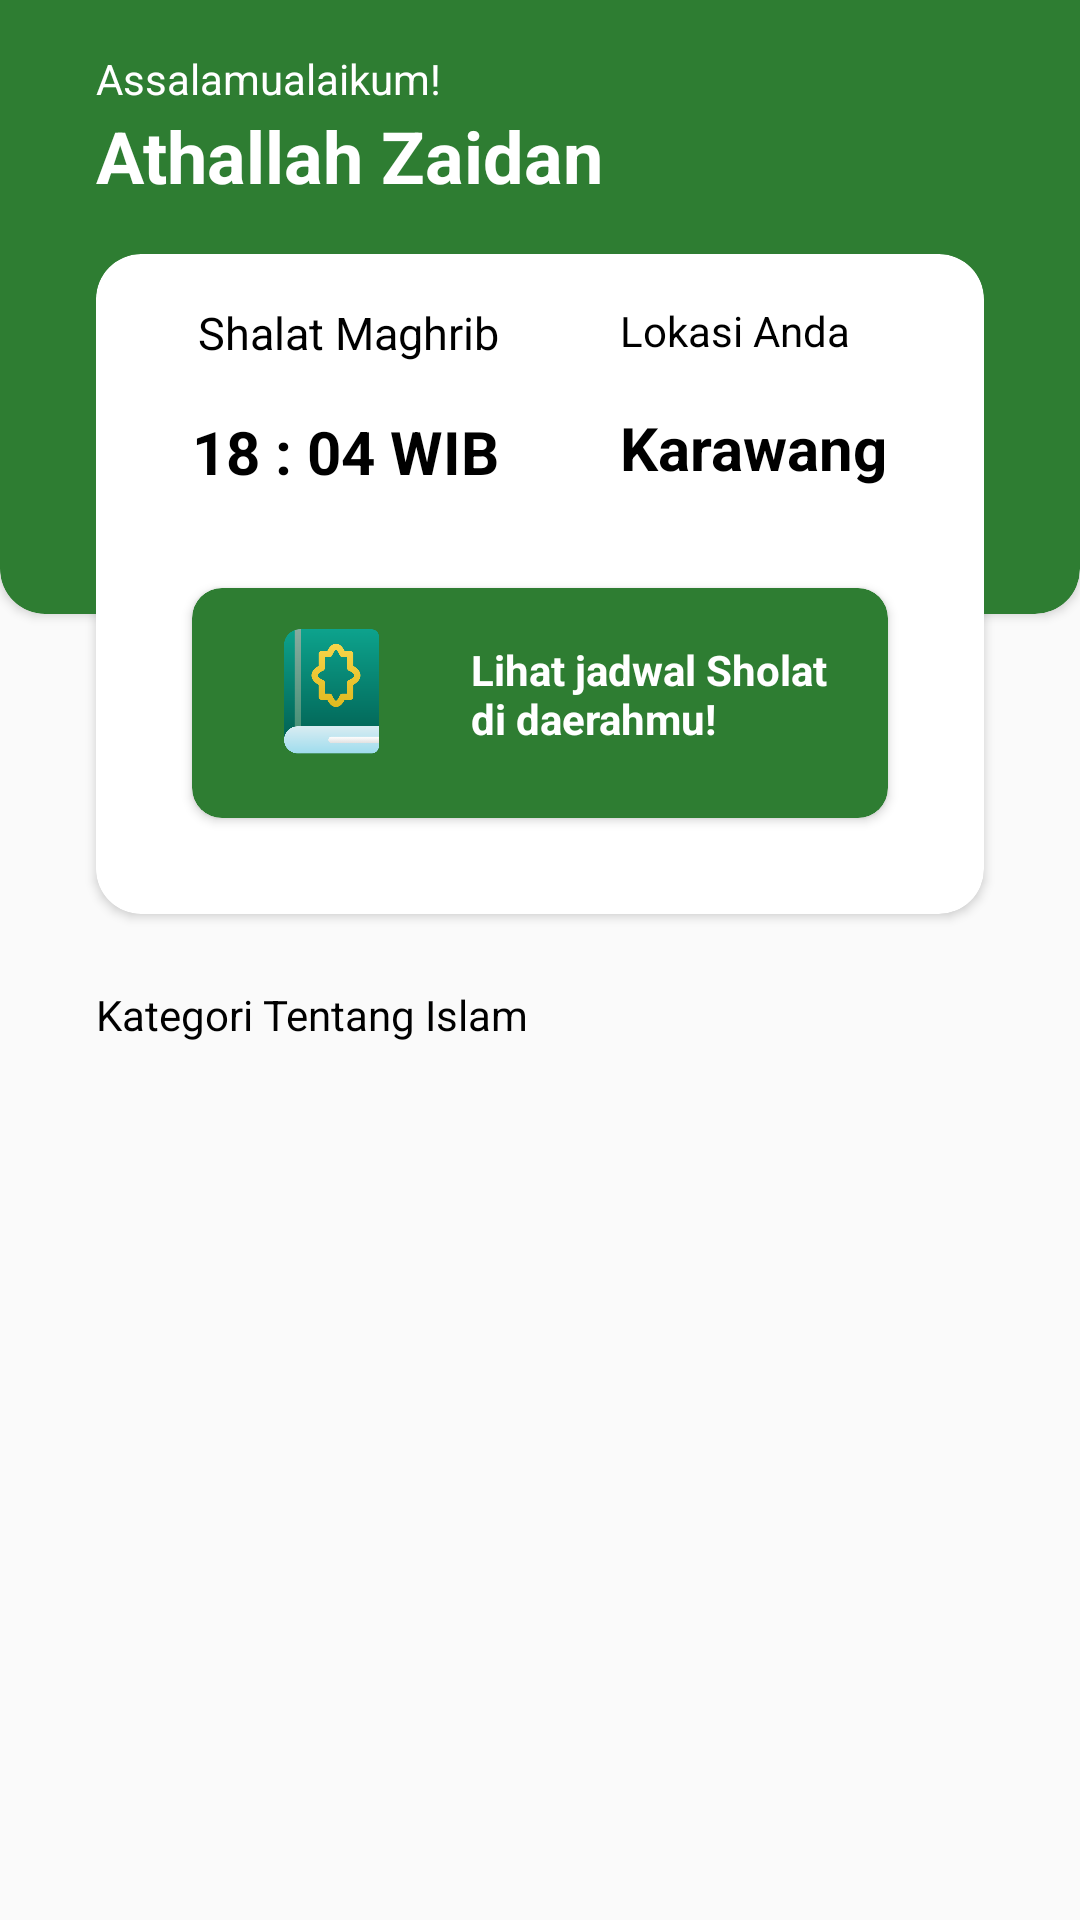

This screen was rendered from an Android layout file. Write that file and the resources it references.
<!-- AndroidManifest.xml: application theme Theme.AppCompat.Light.NoActionBar -->
<!-- res/layout/activity_main.xml -->
<?xml version="1.0" encoding="utf-8"?>
<androidx.core.widget.NestedScrollView xmlns:android="http://schemas.android.com/apk/res/android"
    xmlns:app="http://schemas.android.com/apk/res-auto"
    xmlns:tools="http://schemas.android.com/tools"
    android:id="@+id/container"
    android:layout_width="match_parent"
    android:layout_height="match_parent">

    <androidx.constraintlayout.widget.ConstraintLayout
        android:layout_width="match_parent"
        android:layout_height="match_parent">

        <androidx.cardview.widget.CardView
            android:id="@+id/cardView3"
            android:layout_width="0dp"
            android:layout_height="220dp"
            android:layout_marginTop="-16dp"
            android:backgroundTint="@color/hijau"
            app:cardCornerRadius="15dp"
            app:layout_constraintEnd_toEndOf="parent"
            app:layout_constraintStart_toStartOf="parent"
            app:layout_constraintTop_toTopOf="parent">

            <androidx.constraintlayout.widget.ConstraintLayout
                android:layout_width="match_parent"
                android:layout_height="match_parent">

                <TextView
                    android:id="@+id/textView12"
                    android:layout_width="wrap_content"
                    android:layout_height="wrap_content"
                    android:layout_marginStart="32dp"
                    android:layout_marginTop="32dp"
                    android:text="Assalamualaikum!"
                    android:textColor="@color/white"
                    app:layout_constraintStart_toStartOf="parent"
                    app:layout_constraintTop_toTopOf="parent" />

                <TextView
                    android:id="@+id/textView13"
                    android:layout_width="wrap_content"
                    android:layout_height="wrap_content"
                    android:text="Athallah Zaidan"
                    android:textColor="@color/white"
                    android:textSize="24sp"
                    android:textStyle="bold"
                    app:layout_constraintStart_toStartOf="@+id/textView12"
                    app:layout_constraintTop_toBottomOf="@+id/textView12" />


            </androidx.constraintlayout.widget.ConstraintLayout>
        </androidx.cardview.widget.CardView>

        <androidx.cardview.widget.CardView
            android:id="@+id/cardView4"
            android:layout_width="0dp"
            android:layout_height="220dp"
            android:layout_marginStart="32dp"
            android:layout_marginTop="-120dp"
            android:layout_marginEnd="32dp"
            app:cardCornerRadius="15sp"
            app:layout_constraintEnd_toEndOf="parent"
            app:layout_constraintStart_toStartOf="parent"
            app:layout_constraintTop_toBottomOf="@+id/cardView3">

            <androidx.constraintlayout.widget.ConstraintLayout
                android:layout_width="match_parent"
                android:layout_height="match_parent">

                <TextView
                    android:id="@+id/textView4"
                    android:layout_width="0dp"
                    android:layout_height="wrap_content"
                    android:layout_marginTop="16dp"
                    android:text="Shalat Maghrib"
                    android:textColor="@color/black"
                    android:textSize="15sp"
                    app:layout_constraintEnd_toEndOf="@+id/textView18"
                    app:layout_constraintTop_toTopOf="parent" />

                <TextView
                    android:id="@+id/textView5"
                    android:layout_width="wrap_content"
                    android:layout_height="wrap_content"
                    android:layout_marginTop="16dp"
                    android:text="Lokasi Anda"
                    android:textColor="@color/black"
                    app:layout_constraintStart_toStartOf="@+id/textView19"
                    app:layout_constraintTop_toTopOf="parent" />

                <TextView
                    android:id="@+id/textView18"
                    android:layout_width="wrap_content"
                    android:layout_height="wrap_content"
                    android:layout_marginTop="16dp"
                    android:text="18 : 04 WIB"
                    android:textColor="@color/black"
                    android:textSize="20sp"
                    android:textStyle="bold"
                    app:layout_constraintStart_toStartOf="@+id/cv_quran"
                    app:layout_constraintTop_toBottomOf="@+id/textView4" />

                <TextView
                    android:id="@+id/textView19"
                    android:layout_width="wrap_content"
                    android:layout_height="wrap_content"
                    android:layout_marginTop="16dp"
                    android:text="Karawang"
                    android:textColor="@color/black"
                    android:textSize="20sp"
                    android:textStyle="bold"
                    app:layout_constraintEnd_toEndOf="@+id/cv_quran"
                    app:layout_constraintTop_toBottomOf="@+id/textView5" />

                <androidx.cardview.widget.CardView
                    android:id="@+id/cv_quran"
                    android:layout_width="match_parent"
                    android:layout_height="0dp"
                    android:layout_marginStart="32dp"
                    android:layout_marginTop="32dp"
                    android:layout_marginEnd="32dp"
                    android:layout_marginBottom="32dp"
                    android:backgroundTint="@color/hijau"
                    app:cardCornerRadius="10sp"
                    app:layout_constraintBottom_toBottomOf="parent"
                    app:layout_constraintEnd_toEndOf="parent"
                    app:layout_constraintStart_toStartOf="parent"
                    app:layout_constraintTop_toBottomOf="@+id/textView18">

                    <androidx.constraintlayout.widget.ConstraintLayout
                        android:layout_width="match_parent"
                        android:layout_height="match_parent">

                        <TextView
                            android:id="@+id/textView25"
                            android:layout_width="0dp"
                            android:layout_height="wrap_content"
                            android:layout_marginStart="24dp"
                            android:layout_marginEnd="16dp"
                            android:layout_marginBottom="4dp"
                            android:text="Lihat jadwal Sholat di daerahmu!"
                            android:textColor="@color/white"
                            android:textStyle="bold"
                            app:layout_constraintBottom_toBottomOf="@+id/imageView7"
                            app:layout_constraintEnd_toEndOf="parent"
                            app:layout_constraintStart_toEndOf="@+id/imageView7" />

                        <ImageView
                            android:id="@+id/imageView7"
                            android:layout_width="45dp"
                            android:layout_height="45dp"
                            android:layout_marginStart="24dp"
                            android:layout_marginTop="12dp"
                            android:src="@drawable/img_2"
                            app:layout_constraintStart_toStartOf="parent"
                            app:layout_constraintTop_toTopOf="parent" />

                    </androidx.constraintlayout.widget.ConstraintLayout>


                </androidx.cardview.widget.CardView>
            </androidx.constraintlayout.widget.ConstraintLayout>
        </androidx.cardview.widget.CardView>

        <TextView
            android:id="@+id/textView20"
            android:layout_width="wrap_content"
            android:layout_height="wrap_content"
            android:layout_marginTop="24dp"
            android:text="Kategori Tentang Islam"
            android:textColor="@color/black"
            app:layout_constraintStart_toStartOf="@+id/cardView4"
            app:layout_constraintTop_toBottomOf="@+id/cardView4" />

        <androidx.recyclerview.widget.RecyclerView
            android:id="@+id/recyclerviewKajian"
            android:layout_width="0dp"
            android:layout_height="wrap_content"
            android:layout_marginTop="16dp"
            app:layout_constraintBottom_toBottomOf="parent"
            app:layout_constraintEnd_toEndOf="@+id/cardView4"
            app:layout_constraintHorizontal_bias="0.0"
            app:layout_constraintStart_toStartOf="@+id/textView20"
            app:layout_constraintTop_toBottomOf="@+id/textView20"
            tools:listitem="@layout/item_recyclerhomekajian" />


    </androidx.constraintlayout.widget.ConstraintLayout>

</androidx.core.widget.NestedScrollView>
<!-- res/layout/item_recyclerhomekajian.xml (included above) -->
<?xml version="1.0" encoding="utf-8"?>
<androidx.constraintlayout.widget.ConstraintLayout xmlns:android="http://schemas.android.com/apk/res/android"
    xmlns:app="http://schemas.android.com/apk/res-auto"
    xmlns:tools="http://schemas.android.com/tools"
    android:layout_width="match_parent"
    android:layout_height="wrap_content">

    <androidx.cardview.widget.CardView
        android:id="@+id/cardView6"
        android:layout_width="0dp"
        android:layout_height="wrap_content"
        app:cardCornerRadius="16dp"
        app:layout_constraintEnd_toEndOf="parent"
        app:layout_constraintStart_toStartOf="parent"
        app:layout_constraintTop_toTopOf="parent">

        <androidx.constraintlayout.widget.ConstraintLayout
            android:layout_width="match_parent"
            android:layout_height="match_parent">


            <ImageView
                android:id="@+id/img_kajian"
                android:layout_width="0dp"
                android:layout_height="180dp"
                android:scaleType="centerCrop"
                app:layout_constraintBottom_toBottomOf="parent"
                app:layout_constraintEnd_toEndOf="parent"
                app:layout_constraintStart_toStartOf="parent"
                app:layout_constraintTop_toTopOf="parent"
                app:srcCompat="@drawable/kajianustsyafiq" />
        </androidx.constraintlayout.widget.ConstraintLayout>

    </androidx.cardview.widget.CardView>

    <TextView
        android:id="@+id/txt_judulkajian"
        android:layout_width="0dp"
        android:layout_height="wrap_content"
        android:layout_marginTop="8dp"
        android:layout_marginBottom="16dp"
        android:text="Judul Kajian"
        android:textColor="@color/black"
        android:textSize="18sp"
        android:textStyle="bold"
        app:layout_constraintBottom_toBottomOf="parent"
        app:layout_constraintEnd_toEndOf="@+id/cardView6"
        app:layout_constraintStart_toStartOf="@+id/cardView6"
        app:layout_constraintTop_toBottomOf="@+id/cardView6" />

</androidx.constraintlayout.widget.ConstraintLayout>
<!-- resources referenced by this layout -->
<resources>
  <color name="black">#FF000000</color>
  <color name="hijau">#2e7d32</color>
  <color name="white">#FFFFFFFF</color>
  <!-- drawable img_2: png bitmap (drawable, 16146 bytes) -->
  <!-- drawable kajianustsyafiq: png bitmap (drawable, 904918 bytes) -->
</resources>
